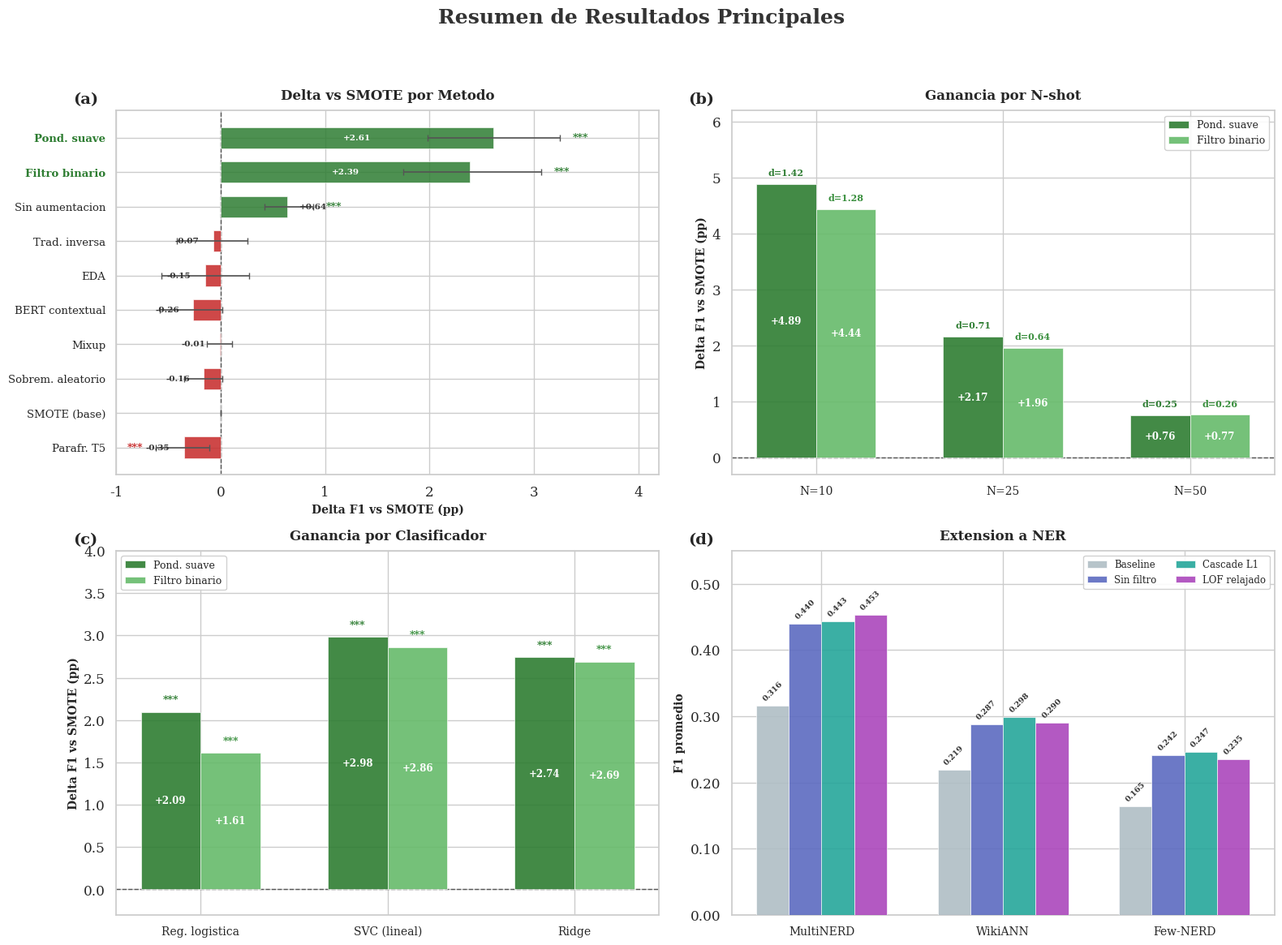

Recreate this plot in Python. (Note: this script raises an exception after producing the figure.)
#!/usr/bin/env python3
"""
Figure 6.a - Resumen de Resultados Principales
2x2 Results Summary Dashboard for thesis.
"""

import matplotlib
matplotlib.use("Agg")
import matplotlib.pyplot as plt
import matplotlib.ticker as mticker
import numpy as np
import seaborn as sns

# ---------------------------------------------------------------------------
# Style setup  (matches other thesis figures)
# ---------------------------------------------------------------------------
sns.set_theme(style="whitegrid", font_scale=1.1)
plt.rcParams.update({
    "font.family": "serif",
    "figure.dpi": 150,
    "savefig.dpi": 300,
    "savefig.bbox": "tight",
})

# ---------------------------------------------------------------------------
# Colour palette
# ---------------------------------------------------------------------------
GREEN_DARK  = "#2E7D32"
GREEN_LIGHT = "#66BB6A"
RED_DARK    = "#C62828"
RED_LIGHT   = "#EF5350"
BASELINE_GREY = "#9E9E9E"
NER_BASE    = "#B0BEC5"
NER_NOFILT  = "#5C6BC0"
NER_CASCADE = "#26A69A"
NER_LOF     = "#AB47BC"
TEXT_COLOR  = "#333333"

# =========================================================================
# DATA
# =========================================================================

# --- Panel (a): Delta vs SMOTE por Metodo ---
# Sorted by delta descending
methods_a = [
    "Pond. suave",
    "Filtro binario",
    "Sin aumentacion",
    "Trad. inversa",
    "EDA",
    "BERT contextual",
    "Mixup",
    "Sobrem. aleatorio",
    "SMOTE (base)",
    "Parafr. T5",
]
f1_means_a = [0.7508, 0.7487, 0.7312, 0.7241, 0.7233,
              0.7222, 0.7247, 0.7232, 0.7248, 0.7213]
deltas_a   = [+2.61, +2.39, +0.64, -0.07, -0.15,
              -0.26, -0.01, -0.16, 0.0,  -0.35]
ci_lo_a    = [+1.98, +1.75, +0.42, -0.42, -0.57,
              -0.58, -0.13, -0.35, 0.0,  -0.62]
ci_hi_a    = [+3.25, +3.07, +0.89, +0.26, +0.27,
              +0.02, +0.11, +0.02, 0.0,  -0.11]

# Significance stars (*** for p<0.001)
sig_a = ["***", "***", "***", "", "", "", "", "", "", "***"]

# --- Panel (b): Ganancia por N-shot ---
nshots     = [10, 25, 50]
delta_pond = [+4.89, +2.17, +0.76]
delta_filt = [+4.44, +1.96, +0.77]
# Cohen's d annotations
cohens_d_pond = ["d=1.42", "d=0.71", "d=0.25"]
cohens_d_filt = ["d=1.28", "d=0.64", "d=0.26"]

# --- Panel (c): Ganancia por Clasificador ---
classifiers = ["Reg. logistica", "SVC (lineal)", "Ridge"]
delta_pond_c = [+2.09, +2.98, +2.74]
delta_filt_c = [+1.61, +2.86, +2.69]
sig_pond_c   = ["***", "***", "***"]
sig_filt_c   = ["***", "***", "***"]

# --- Panel (d): Extension a NER ---
corpora      = ["MultiNERD", "WikiANN", "Few-NERD"]
baseline_ner = [0.3158, 0.2194, 0.1645]
nofilt_ner   = [0.4401, 0.2872, 0.2417]
cascade_ner  = [0.4428, 0.2983, 0.2466]
lof_ner      = [0.4529, 0.2904, 0.2347]

# =========================================================================
# FIGURE
# =========================================================================
fig, axes = plt.subplots(2, 2, figsize=(16, 12))
fig.patch.set_facecolor("white")
fig.suptitle("Resumen de Resultados Principales",
             fontsize=18, fontweight="bold", color=TEXT_COLOR, y=0.97)

# =========================================================================
# Panel (a) - Delta vs SMOTE por Metodo  (horizontal bars)
# =========================================================================
ax = axes[0, 0]

# Reverse lists so highest delta is at the top of the horizontal bar chart
methods_rev = methods_a[::-1]
deltas_rev  = deltas_a[::-1]
ci_lo_rev   = ci_lo_a[::-1]
ci_hi_rev   = ci_hi_a[::-1]
sig_rev     = sig_a[::-1]

y_pos = np.arange(len(methods_rev))
colors = [GREEN_DARK if d > 0 else (BASELINE_GREY if d == 0 else RED_DARK)
          for d in deltas_rev]

# Error bar calculations: asymmetric [lower_err, upper_err]
xerr_lo = [d - lo for d, lo in zip(deltas_rev, ci_lo_rev)]
xerr_hi = [hi - d for d, hi in zip(deltas_rev, ci_hi_rev)]

ax.barh(y_pos, deltas_rev, height=0.62, color=colors, alpha=0.85,
        edgecolor="white", linewidth=0.5, zorder=3)
ax.errorbar(deltas_rev, y_pos, xerr=[xerr_lo, xerr_hi],
            fmt="none", ecolor="#555555", elinewidth=1.2, capsize=3, zorder=4)

# Vertical dashed line at 0
ax.axvline(0, color="#555555", linewidth=1.0, linestyle="--", zorder=2)

# Y-tick labels (bold for top two methods)
ax.set_yticks(y_pos)
labels_a = []
for m in methods_rev:
    if m in ("Pond. suave", "Filtro binario"):
        labels_a.append(m)
    else:
        labels_a.append(m)
ax.set_yticklabels(labels_a, fontsize=9.5)

# Bold the highlighted labels
for tick_label in ax.get_yticklabels():
    if tick_label.get_text() in ("Pond. suave", "Filtro binario"):
        tick_label.set_fontweight("bold")
        tick_label.set_color(GREEN_DARK)

# Add significance stars to the right of bars
for i, (d, s) in enumerate(zip(deltas_rev, sig_rev)):
    if s:
        x_offset = max(d, 0) + 0.15
        if d < 0:
            x_offset = d - 0.15
            ha = "right"
        else:
            ha = "left"
        ax.text(ci_hi_rev[i] + 0.12 if d >= 0 else ci_lo_rev[i] - 0.12,
                i, s, ha=ha, va="center", fontsize=9, fontweight="bold",
                color=GREEN_DARK if d > 0 else RED_DARK, zorder=5)

# Add delta values inside or beside bars
for i, d in enumerate(deltas_rev):
    if d != 0:
        sign = "+" if d > 0 else ""
        ax.text(d / 2 if abs(d) > 1.0 else (d + (0.25 if d > 0 else -0.25)),
                i, f"{sign}{d:.2f}", ha="center", va="center",
                fontsize=7.5, fontweight="bold",
                color="white" if abs(d) > 1.0 else TEXT_COLOR, zorder=5)

ax.set_xlabel("Delta F1 vs SMOTE (pp)", fontsize=10, fontweight="bold")
ax.set_title("Delta vs SMOTE por Metodo", fontsize=12, fontweight="bold",
             pad=10)
ax.text(-0.08, 1.05, "(a)", transform=ax.transAxes, fontsize=14,
        fontweight="bold", va="top")
ax.set_xlim(-1.0, 4.2)

# =========================================================================
# Panel (b) - Ganancia por N-shot  (grouped bars)
# =========================================================================
ax = axes[0, 1]

x_b = np.arange(len(nshots))
width = 0.32

bars_pond = ax.bar(x_b - width / 2, delta_pond, width, label="Pond. suave",
                   color=GREEN_DARK, alpha=0.9, edgecolor="white",
                   linewidth=0.5, zorder=3)
bars_filt = ax.bar(x_b + width / 2, delta_filt, width, label="Filtro binario",
                   color=GREEN_LIGHT, alpha=0.9, edgecolor="white",
                   linewidth=0.5, zorder=3)

# Baseline dashed line at 0
ax.axhline(0, color="#555555", linewidth=1.0, linestyle="--", zorder=2)

# Cohen's d annotations
for i, (bp, bf) in enumerate(zip(bars_pond, bars_filt)):
    ax.text(bp.get_x() + bp.get_width() / 2, bp.get_height() + 0.12,
            cohens_d_pond[i], ha="center", va="bottom", fontsize=8,
            fontweight="bold", color=GREEN_DARK, zorder=5)
    ax.text(bf.get_x() + bf.get_width() / 2, bf.get_height() + 0.12,
            cohens_d_filt[i], ha="center", va="bottom", fontsize=8,
            fontweight="bold", color="#388E3C", zorder=5)

# Value labels on top of bars
for i, (dp, df) in enumerate(zip(delta_pond, delta_filt)):
    ax.text(x_b[i] - width / 2, dp / 2, f"+{dp:.2f}",
            ha="center", va="center", fontsize=8.5, fontweight="bold",
            color="white", zorder=5)
    ax.text(x_b[i] + width / 2, df / 2, f"+{df:.2f}",
            ha="center", va="center", fontsize=8.5, fontweight="bold",
            color="white", zorder=5)

ax.set_xticks(x_b)
ax.set_xticklabels([f"N={n}" for n in nshots], fontsize=10)
ax.set_ylabel("Delta F1 vs SMOTE (pp)", fontsize=10, fontweight="bold")
ax.set_title("Ganancia por N-shot", fontsize=12, fontweight="bold", pad=10)
ax.legend(loc="upper right", fontsize=9, framealpha=0.9)
ax.text(-0.08, 1.05, "(b)", transform=ax.transAxes, fontsize=14,
        fontweight="bold", va="top")
ax.set_ylim(-0.3, 6.2)

# =========================================================================
# Panel (c) - Ganancia por Clasificador  (grouped bars)
# =========================================================================
ax = axes[1, 0]

x_c = np.arange(len(classifiers))

bars_pond_c = ax.bar(x_c - width / 2, delta_pond_c, width,
                     label="Pond. suave", color=GREEN_DARK, alpha=0.9,
                     edgecolor="white", linewidth=0.5, zorder=3)
bars_filt_c = ax.bar(x_c + width / 2, delta_filt_c, width,
                     label="Filtro binario", color=GREEN_LIGHT, alpha=0.9,
                     edgecolor="white", linewidth=0.5, zorder=3)

# Baseline
ax.axhline(0, color="#555555", linewidth=1.0, linestyle="--", zorder=2)

# Significance stars and value labels
for i in range(len(classifiers)):
    # Pond. suave
    dp = delta_pond_c[i]
    ax.text(x_c[i] - width / 2, dp + 0.08, sig_pond_c[i],
            ha="center", va="bottom", fontsize=9, fontweight="bold",
            color=GREEN_DARK, zorder=5)
    ax.text(x_c[i] - width / 2, dp / 2, f"+{dp:.2f}",
            ha="center", va="center", fontsize=8.5, fontweight="bold",
            color="white", zorder=5)
    # Filtro binario
    df = delta_filt_c[i]
    ax.text(x_c[i] + width / 2, df + 0.08, sig_filt_c[i],
            ha="center", va="bottom", fontsize=9, fontweight="bold",
            color="#388E3C", zorder=5)
    ax.text(x_c[i] + width / 2, df / 2, f"+{df:.2f}",
            ha="center", va="center", fontsize=8.5, fontweight="bold",
            color="white", zorder=5)

ax.set_xticks(x_c)
ax.set_xticklabels(classifiers, fontsize=10)
ax.set_ylabel("Delta F1 vs SMOTE (pp)", fontsize=10, fontweight="bold")
ax.set_title("Ganancia por Clasificador", fontsize=12, fontweight="bold",
             pad=10)
ax.legend(loc="upper left", fontsize=9, framealpha=0.9)
ax.text(-0.08, 1.05, "(c)", transform=ax.transAxes, fontsize=14,
        fontweight="bold", va="top")
ax.set_ylim(-0.3, 4.0)

# =========================================================================
# Panel (d) - Extension a NER  (grouped bars, absolute F1)
# =========================================================================
ax = axes[1, 1]

x_d = np.arange(len(corpora))
w4 = 0.18  # narrower bars for 4 groups

bars_base = ax.bar(x_d - 1.5 * w4, baseline_ner, w4, label="Baseline",
                   color=NER_BASE, alpha=0.9, edgecolor="white",
                   linewidth=0.5, zorder=3)
bars_nf   = ax.bar(x_d - 0.5 * w4, nofilt_ner, w4, label="Sin filtro",
                   color=NER_NOFILT, alpha=0.9, edgecolor="white",
                   linewidth=0.5, zorder=3)
bars_cas  = ax.bar(x_d + 0.5 * w4, cascade_ner, w4, label="Cascade L1",
                   color=NER_CASCADE, alpha=0.9, edgecolor="white",
                   linewidth=0.5, zorder=3)
bars_lof  = ax.bar(x_d + 1.5 * w4, lof_ner, w4, label="LOF relajado",
                   color=NER_LOF, alpha=0.9, edgecolor="white",
                   linewidth=0.5, zorder=3)

# Value labels on top of each bar
for bars in [bars_base, bars_nf, bars_cas, bars_lof]:
    for bar in bars:
        h = bar.get_height()
        ax.text(bar.get_x() + bar.get_width() / 2, h + 0.005,
                f"{h:.3f}", ha="center", va="bottom", fontsize=7,
                fontweight="bold", color=TEXT_COLOR, rotation=45, zorder=5)

ax.set_xticks(x_d)
ax.set_xticklabels(corpora, fontsize=10)
ax.set_ylabel("F1 promedio", fontsize=10, fontweight="bold")
ax.set_title("Extension a NER", fontsize=12, fontweight="bold", pad=10)
ax.legend(loc="upper right", fontsize=8.5, framealpha=0.9, ncol=2)
ax.text(-0.08, 1.05, "(d)", transform=ax.transAxes, fontsize=14,
        fontweight="bold", va="top")
ax.set_ylim(0, 0.55)
ax.yaxis.set_major_formatter(mticker.FormatStrFormatter("%.2f"))

# =========================================================================
# Final layout
# =========================================================================
plt.tight_layout(rect=[0, 0, 1, 0.94])

out_path = "/home/benja/Desktop/Tesis/filters/Escrito_Tesis/Figures/matplotlib/fig_6_a_results_dashboard.png"
fig.savefig(out_path, dpi=300, bbox_inches="tight", facecolor="white")
plt.close(fig)
print(f"Saved: {out_path}")
